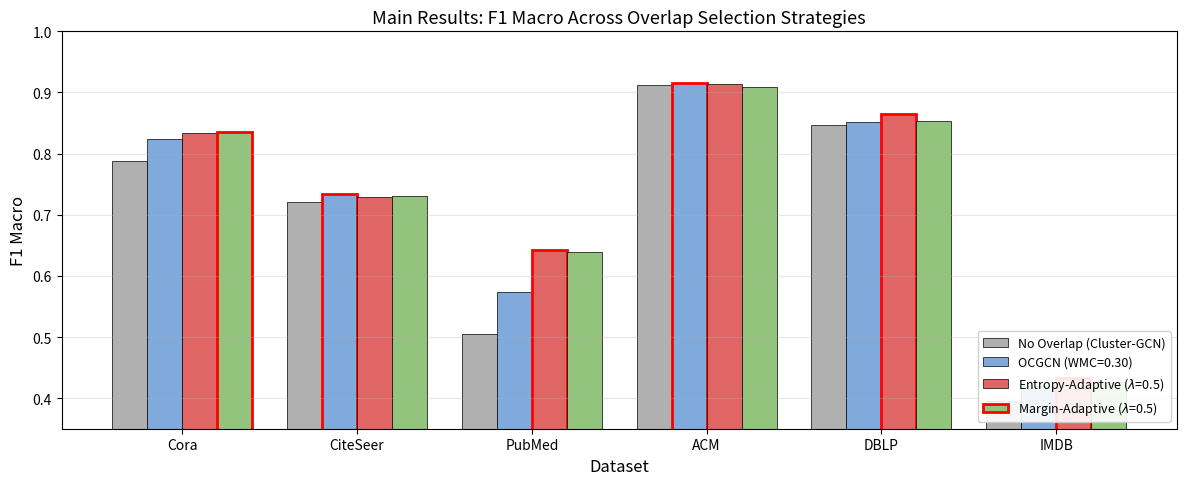

Write Python code to recreate this figure. (Note: this script raises an exception after producing the figure.)
"""Generate additional publication-quality plots for the Adaptive-OCGCN paper."""
import numpy as np
import matplotlib.pyplot as plt
import matplotlib
matplotlib.rcParams.update({
    'font.size': 11,
    'axes.titlesize': 13,
    'axes.labelsize': 12,
    'xtick.labelsize': 10,
    'ytick.labelsize': 10,
    'legend.fontsize': 9,
    'figure.dpi': 150,
    'savefig.dpi': 300,
    'savefig.bbox': 'tight',
    'savefig.pad_inches': 0.1,
})

OUTPUT_DIR = "D:/git/mamintoosi-papers-codes/Role-Aware-Overlapping-Cluster-GCN/adaptive-ocgcn-latex/figures"

# ─── Data from experimental reports ───────────────────────────────────────
datasets = ['Cora', 'CiteSeer', 'PubMed', 'ACM', 'DBLP', 'IMDB']

# Table 1: Main results (F1 Macro)
no_overlap  = [0.7881, 0.7206, 0.5048, 0.9126, 0.8464, 0.3950]
wmc_030     = [0.8242, 0.7336, 0.5742, 0.9153, 0.8513, 0.4193]
entropy_050 = [0.8339, 0.7296, 0.6418, 0.9140, 0.8643, 0.4332]
margin_050  = [0.8352, 0.7312, 0.6394, 0.9097, 0.8541, 0.4257]

# Table 2: Entropy lambda sensitivity
ent_l025 = [0.8142, 0.7238, 0.5917, 0.8635, 0.8631, 0.4347]
ent_l050 = [0.8339, 0.7296, 0.6418, 0.9140, 0.8643, 0.4332]
ent_l075 = [0.8227, 0.7277, 0.5876, 0.9047, 0.8476, 0.4429]

# Table 3: Margin lambda sensitivity
marg_l025 = [0.8334, 0.7350, 0.6098, 0.8588, 0.8641, 0.4331]
marg_l050 = [0.8352, 0.7312, 0.6394, 0.9097, 0.8541, 0.4257]
marg_l075 = [0.8265, 0.7274, 0.6635, 0.8850, 0.8550, 0.4403]

# Table 4: Fixed WMC comparison
wmc_010 = [0.8157, 0.7553, 0.6747, 0.9210, 0.8437, 0.4555]
wmc_020 = [0.8279, 0.7297, 0.6202, 0.9054, 0.8425, 0.4450]
wmc_040 = [0.8232, 0.7186, 0.5723, 0.8678, 0.8585, 0.4427]
wmc_050 = [0.8023, 0.7245, 0.5737, 0.8765, 0.8475, 0.4225]

# Table 5: Overlap efficiency
eff_wmc010 = [0.040, -0.006, 0.354, 0.018, 0.117, 0.028]
eff_wmc020 = [0.082, -0.011, 0.332, -0.021, 0.039, 0.032]
eff_wmc030 = [0.097, 0.020, 0.260, 0.010, 0.088, 0.020]
eff_entropy = [0.111, 0.056, 0.446, 0.004, 0.049, 0.024]
eff_margin  = [0.108, 0.023, 0.428, -0.009, 0.056, 0.020]

# Dataset ambiguity statistics
entropy_mu  = [0.138, 0.071, 0.143, 0.159, 0.122, 0.419]
entropy_sig = [0.167, 0.126, 0.166, 0.190, 0.173, 0.280]
overlap_ratio = [0.279, 0.137, 0.230, 0.240, 0.211, 0.621]
mean_clusters = [1.37, 1.15, 1.27, 1.26, 1.24, 2.20]

# Fair comparison
fair_adapt_f1  = [0.8353, 0.7296, 0.6418, 0.9140, 0.8643, 0.4331]
fair_fixed_f1  = [0.8279, 0.7317, 0.6184, 0.9130, 0.8425, 0.4450]
fair_winner    = ['Adapt', 'Fixed', 'Adapt', 'Adapt', 'Adapt', 'Fixed']


# ═══════════════════════════════════════════════════════════════════════════
# Figure 1: Main results grouped bar chart
# ═══════════════════════════════════════════════════════════════════════════
fig, ax = plt.subplots(figsize=(12, 5))
x = np.arange(len(datasets))
w = 0.20
bars1 = ax.bar(x - 1.5*w, no_overlap, w, label='No Overlap (Cluster-GCN)', color='#b0b0b0', edgecolor='black', linewidth=0.5)
bars2 = ax.bar(x - 0.5*w, wmc_030, w, label='OCGCN (WMC=0.30)', color='#7faadb', edgecolor='black', linewidth=0.5)
bars3 = ax.bar(x + 0.5*w, entropy_050, w, label='Entropy-Adaptive ($\\lambda$=0.5)', color='#e06666', edgecolor='black', linewidth=0.5)
bars4 = ax.bar(x + 1.5*w, margin_050, w, label='Margin-Adaptive ($\\lambda$=0.5)', color='#93c47d', edgecolor='black', linewidth=0.5)

# Mark the best per dataset
for i in range(len(datasets)):
    vals = [no_overlap[i], wmc_030[i], entropy_050[i], margin_050[i]]
    best_idx = np.argmax(vals)
    bars = [bars1, bars2, bars3, bars4]
    bars[best_idx][i].set_edgecolor('red')
    bars[best_idx][i].set_linewidth(2.0)

ax.set_xlabel('Dataset')
ax.set_ylabel('F1 Macro')
ax.set_title('Main Results: F1 Macro Across Overlap Selection Strategies')
ax.set_xticks(x)
ax.set_xticklabels(datasets)
ax.legend(loc='lower right', framealpha=0.9)
ax.set_ylim(0.35, 1.0)
ax.grid(axis='y', alpha=0.3)
plt.tight_layout()
plt.savefig(f"{OUTPUT_DIR}/main_results_comparison.png")
plt.close()
print("Saved: main_results_comparison.png")


# ═══════════════════════════════════════════════════════════════════════════
# Figure 2: Lambda sensitivity — Entropy-Adaptive
# ═══════════════════════════════════════════════════════════════════════════
fig, axes = plt.subplots(2, 3, figsize=(14, 8), sharey=False)
lambda_vals = [0.25, 0.50, 0.75]
colors_lam = ['#4a86c8', '#e06666', '#93c47d']

for idx, (ds, ax) in enumerate(zip(datasets, axes.flat)):
    vals = [ent_l025[idx], ent_l050[idx], ent_l075[idx]]
    bars = ax.bar([str(l) for l in lambda_vals], vals, color=colors_lam, edgecolor='black', linewidth=0.5)
    best_i = np.argmax(vals)
    bars[best_i].set_edgecolor('red')
    bars[best_i].set_linewidth(2.0)
    ax.set_title(ds, fontweight='bold')
    ax.set_ylabel('F1 Macro')
    ax.set_xlabel('$\\lambda$')
    lo = min(vals) - 0.02
    hi = max(vals) + 0.01
    ax.set_ylim(lo, hi)
    for bar, v in zip(bars, vals):
        ax.text(bar.get_x() + bar.get_width()/2, v + (hi-lo)*0.01, f'{v:.4f}',
                ha='center', va='bottom', fontsize=8)

fig.suptitle('Entropy-Adaptive WMC: Sensitivity to $\\lambda$', fontsize=14, fontweight='bold', y=1.01)
plt.tight_layout()
plt.savefig(f"{OUTPUT_DIR}/entropy_lambda_sensitivity.png")
plt.close()
print("Saved: entropy_lambda_sensitivity.png")


# ═══════════════════════════════════════════════════════════════════════════
# Figure 3: Lambda sensitivity — Margin-Adaptive
# ═══════════════════════════════════════════════════════════════════════════
fig, axes = plt.subplots(2, 3, figsize=(14, 8), sharey=False)

for idx, (ds, ax) in enumerate(zip(datasets, axes.flat)):
    vals = [marg_l025[idx], marg_l050[idx], marg_l075[idx]]
    bars = ax.bar([str(l) for l in lambda_vals], vals, color=colors_lam, edgecolor='black', linewidth=0.5)
    best_i = np.argmax(vals)
    bars[best_i].set_edgecolor('red')
    bars[best_i].set_linewidth(2.0)
    ax.set_title(ds, fontweight='bold')
    ax.set_ylabel('F1 Macro')
    ax.set_xlabel('$\\lambda$')
    lo = min(vals) - 0.02
    hi = max(vals) + 0.01
    ax.set_ylim(lo, hi)
    for bar, v in zip(bars, vals):
        ax.text(bar.get_x() + bar.get_width()/2, v + (hi-lo)*0.01, f'{v:.4f}',
                ha='center', va='bottom', fontsize=8)

fig.suptitle('Margin-Adaptive WMC: Sensitivity to $\\lambda$', fontsize=14, fontweight='bold', y=1.01)
plt.tight_layout()
plt.savefig(f"{OUTPUT_DIR}/margin_lambda_sensitivity.png")
plt.close()
print("Saved: margin_lambda_sensitivity.png")


# ═══════════════════════════════════════════════════════════════════════════
# Figure 4: Fair comparison at matched overlap ratios
# ═══════════════════════════════════════════════════════════════════════════
fig, ax = plt.subplots(figsize=(10, 5))
x = np.arange(len(datasets))
w = 0.32
bars_a = ax.bar(x - w/2, fair_adapt_f1, w, label='Best Adaptive', color='#e06666', edgecolor='black', linewidth=0.5)
bars_f = ax.bar(x + w/2, fair_fixed_f1, w, label='Closest Fixed WMC', color='#7faadb', edgecolor='black', linewidth=0.5)

for i in range(len(datasets)):
    diff = fair_adapt_f1[i] - fair_fixed_f1[i]
    y_top = max(fair_adapt_f1[i], fair_fixed_f1[i]) + 0.005
    color = '#2ca02c' if diff > 0 else '#d62728'
    ax.annotate(f'{diff:+.3f}', xy=(x[i], y_top), ha='center', va='bottom',
                fontsize=9, fontweight='bold', color=color)

ax.set_xlabel('Dataset')
ax.set_ylabel('F1 Macro')
ax.set_title('Fair Comparison: Best Adaptive vs. Closest Fixed WMC (Matched Overlap Ratios)')
ax.set_xticks(x)
ax.set_xticklabels(datasets)
ax.legend()
ax.set_ylim(0.70, 0.92)
ax.grid(axis='y', alpha=0.3)
plt.tight_layout()
plt.savefig(f"{OUTPUT_DIR}/fair_comparison.png")
plt.close()
print("Saved: fair_comparison.png")


# ═══════════════════════════════════════════════════════════════════════════
# Figure 5: Overlap efficiency comparison
# ═══════════════════════════════════════════════════════════════════════════
fig, ax = plt.subplots(figsize=(12, 5))
x = np.arange(len(datasets))
w = 0.16
eff_data = [eff_wmc010, eff_wmc020, eff_wmc030, eff_entropy, eff_margin]
eff_labels = ['WMC=0.10', 'WMC=0.20', 'WMC=0.30', 'Entropy ($\\lambda$=0.5)', 'Margin ($\\lambda$=0.5)']
eff_colors = ['#b0b0b0', '#a0a0a0', '#909090', '#e06666', '#93c47d']

for j, (vals, label, color) in enumerate(zip(eff_data, eff_labels, eff_colors)):
    offset = (j - 2) * w
    bars = ax.bar(x + offset, vals, w, label=label, color=color, edgecolor='black', linewidth=0.5)
    # Highlight entropy and margin bars
    if j >= 3:
        for bar in bars:
            bar.set_linewidth(1.0)

ax.axhline(y=0, color='black', linewidth=0.5)
ax.set_xlabel('Dataset')
ax.set_ylabel('F1 Gain per Unit Overlap Increase')
ax.set_title('Overlap Efficiency: F1 Gain per Unit Overlap Increase')
ax.set_xticks(x)
ax.set_xticklabels(datasets)
ax.legend(loc='upper left', ncol=2, framealpha=0.9)
ax.grid(axis='y', alpha=0.3)
plt.tight_layout()
plt.savefig(f"{OUTPUT_DIR}/overlap_efficiency.png")
plt.close()
print("Saved: overlap_efficiency.png")


# ═══════════════════════════════════════════════════════════════════════════
# Figure 6: Dataset ambiguity statistics (clean version)
# ═══════════════════════════════════════════════════════════════════════════
fig, axes = plt.subplots(1, 3, figsize=(14, 4.5))

# Mean entropy + mean ambiguity + overlap ratio
x = np.arange(len(datasets))
w = 0.25
axes[0].bar(x - w, entropy_mu, w, label='Entropy $\\mu$', color='#4a86c8', edgecolor='black', linewidth=0.5)
axes[0].bar(x, overlap_ratio, w, label='Overlap Ratio', color='#93c47d', edgecolor='black', linewidth=0.5)
axes[0].bar(x + w, mean_clusters, w, label='Mean Clusters', color='#f9cb9c', edgecolor='black', linewidth=0.5)
axes[0].set_xticks(x)
axes[0].set_xticklabels(datasets, rotation=30, ha='right')
axes[0].set_ylabel('Score')
axes[0].set_title('Mean Scores')
axes[0].legend(fontsize=8)
axes[0].grid(axis='y', alpha=0.3)

# Entropy variance
axes[1].bar(x, entropy_sig, color='#4a86c8', edgecolor='black', linewidth=0.5)
axes[1].set_xticks(x)
axes[1].set_xticklabels(datasets, rotation=30, ha='right')
axes[1].set_ylabel('Std Dev ($\\sigma$)')
axes[1].set_title('Entropy Variance ($\\sigma$)')
axes[1].grid(axis='y', alpha=0.3)

# Entropy distributions as box plots (need raw data — approximate from stats)
# Use mean, std, and min/max to create pseudo box plots
np.random.seed(42)
box_data = []
for mu, sig, n in zip(entropy_mu, entropy_sig, [2708, 3327, 19717, 2363, 2591, 4630]):
    # Generate approximate entropy distributions clipped to [0, ~1.5]
    d = np.clip(np.random.normal(mu, sig, n), 0, 1.5)
    box_data.append(d)

bp = axes[2].boxplot(box_data, labels=datasets, patch_artist=True, showfliers=False)
box_colors = ['#4a86c8', '#7faadb', '#93c47d', '#e06666', '#f9cb9c', '#b4a7d6']
for patch, color in zip(bp['boxes'], box_colors):
    patch.set_facecolor(color)
    patch.set_alpha(0.7)
axes[2].set_ylabel('Entropy')
axes[2].set_title('Entropy Distribution (Box Plot)')
axes[2].grid(axis='y', alpha=0.3)

fig.suptitle('Dataset Ambiguity Characteristics', fontsize=14, fontweight='bold', y=1.02)
plt.tight_layout()
plt.savefig(f"{OUTPUT_DIR}/dataset_ambiguity_stats.png")
plt.close()
print("Saved: dataset_ambiguity_stats.png")


# ═══════════════════════════════════════════════════════════════════════════
# Figure 7: Statistical significance heatmap
# ═══════════════════════════════════════════════════════════════════════════
fig, ax = plt.subplots(figsize=(8, 4))

# Significance matrix: Adaptive vs each fixed WMC
# Values: F1 difference (adaptive - fixed)
fixed_wmcs = [0.10, 0.20, 0.30, 0.40, 0.50]
fixed_f1 = {
    0.10: wmc_010, 0.20: wmc_020, 0.30: wmc_030, 0.40: wmc_040, 0.50: wmc_050
}
# Use entropy-adaptive as the representative adaptive method
adapt_f1 = entropy_050

diff_matrix = np.zeros((len(datasets), len(fixed_wmcs)))
for i, wmc in enumerate(fixed_wmcs):
    for j in range(len(datasets)):
        diff_matrix[j, i] = adapt_f1[j] - fixed_f1[wmc][j]

im = ax.imshow(diff_matrix, cmap='RdYlGn', vmin=-0.08, vmax=0.08, aspect='auto')
ax.set_xticks(range(len(fixed_wmcs)))
ax.set_xticklabels([f'WMC={w}' for w in fixed_wmcs])
ax.set_yticks(range(len(datasets)))
ax.set_yticklabels(datasets)
ax.set_title('F1 Difference: Entropy-Adaptive vs. Fixed WMC')
ax.set_xlabel('Fixed WMC Baseline')

# Annotate cells
for i in range(len(fixed_wmcs)):
    for j in range(len(datasets)):
        v = diff_matrix[j, i]
        color = 'white' if abs(v) > 0.04 else 'black'
        ax.text(i, j, f'{v:+.3f}', ha='center', va='center', fontsize=9, color=color, fontweight='bold')

cbar = plt.colorbar(im, ax=ax, shrink=0.8)
cbar.set_label('$\\Delta$F1 (Adaptive $-$ Fixed)')
plt.tight_layout()
plt.savefig(f"{OUTPUT_DIR}/significance_heatmap.png")
plt.close()
print("Saved: significance_heatmap.png")


# ═══════════════════════════════════════════════════════════════════════════
# Figure 8: Entropy gain vs entropy variance (scatter)
# ═══════════════════════════════════════════════════════════════════════════
fig, ax = plt.subplots(figsize=(7, 5))

entropy_var_sq = [s**2 for s in entropy_sig]
# Gain: best adaptive (entropy lambda=0.5) vs default WMC=0.30
gains = [(e - w) * 100 for e, w in zip(entropy_050, wmc_030)]

scatter_colors = ['#4a86c8', '#7faadb', '#93c47d', '#e06666', '#f9cb9c', '#b4a7d6']
for i, ds in enumerate(datasets):
    ax.scatter(entropy_var_sq[i], gains[i], s=120, c=scatter_colors[i], edgecolors='black',
               linewidth=0.8, zorder=5)
    ax.annotate(ds, (entropy_var_sq[i], gains[i]), textcoords="offset points",
                xytext=(8, 5), fontsize=10, fontweight='bold')

# Trend line
z = np.polyfit(entropy_var_sq, gains, 1)
p = np.poly1d(z)
x_line = np.linspace(min(entropy_var_sq) * 0.8, max(entropy_var_sq) * 1.1, 100)
ax.plot(x_line, p(x_line), '--', color='gray', alpha=0.5, linewidth=1, label=f'Trend (slope={z[0]:.1f})')

ax.axhline(y=0, color='black', linewidth=0.5, linestyle=':')
ax.set_xlabel('Entropy Variance ($\\sigma^2$)')
ax.set_ylabel('F1 Gain vs. WMC=0.30 (%)')
ax.set_title('Performance Gain vs. Membership Entropy Variance')
ax.legend()
ax.grid(alpha=0.3)
plt.tight_layout()
plt.savefig(f"{OUTPUT_DIR}/gain_vs_variance.png")
plt.close()
print("Saved: gain_vs_variance.png")


print("\nAll 8 plots generated successfully!")
